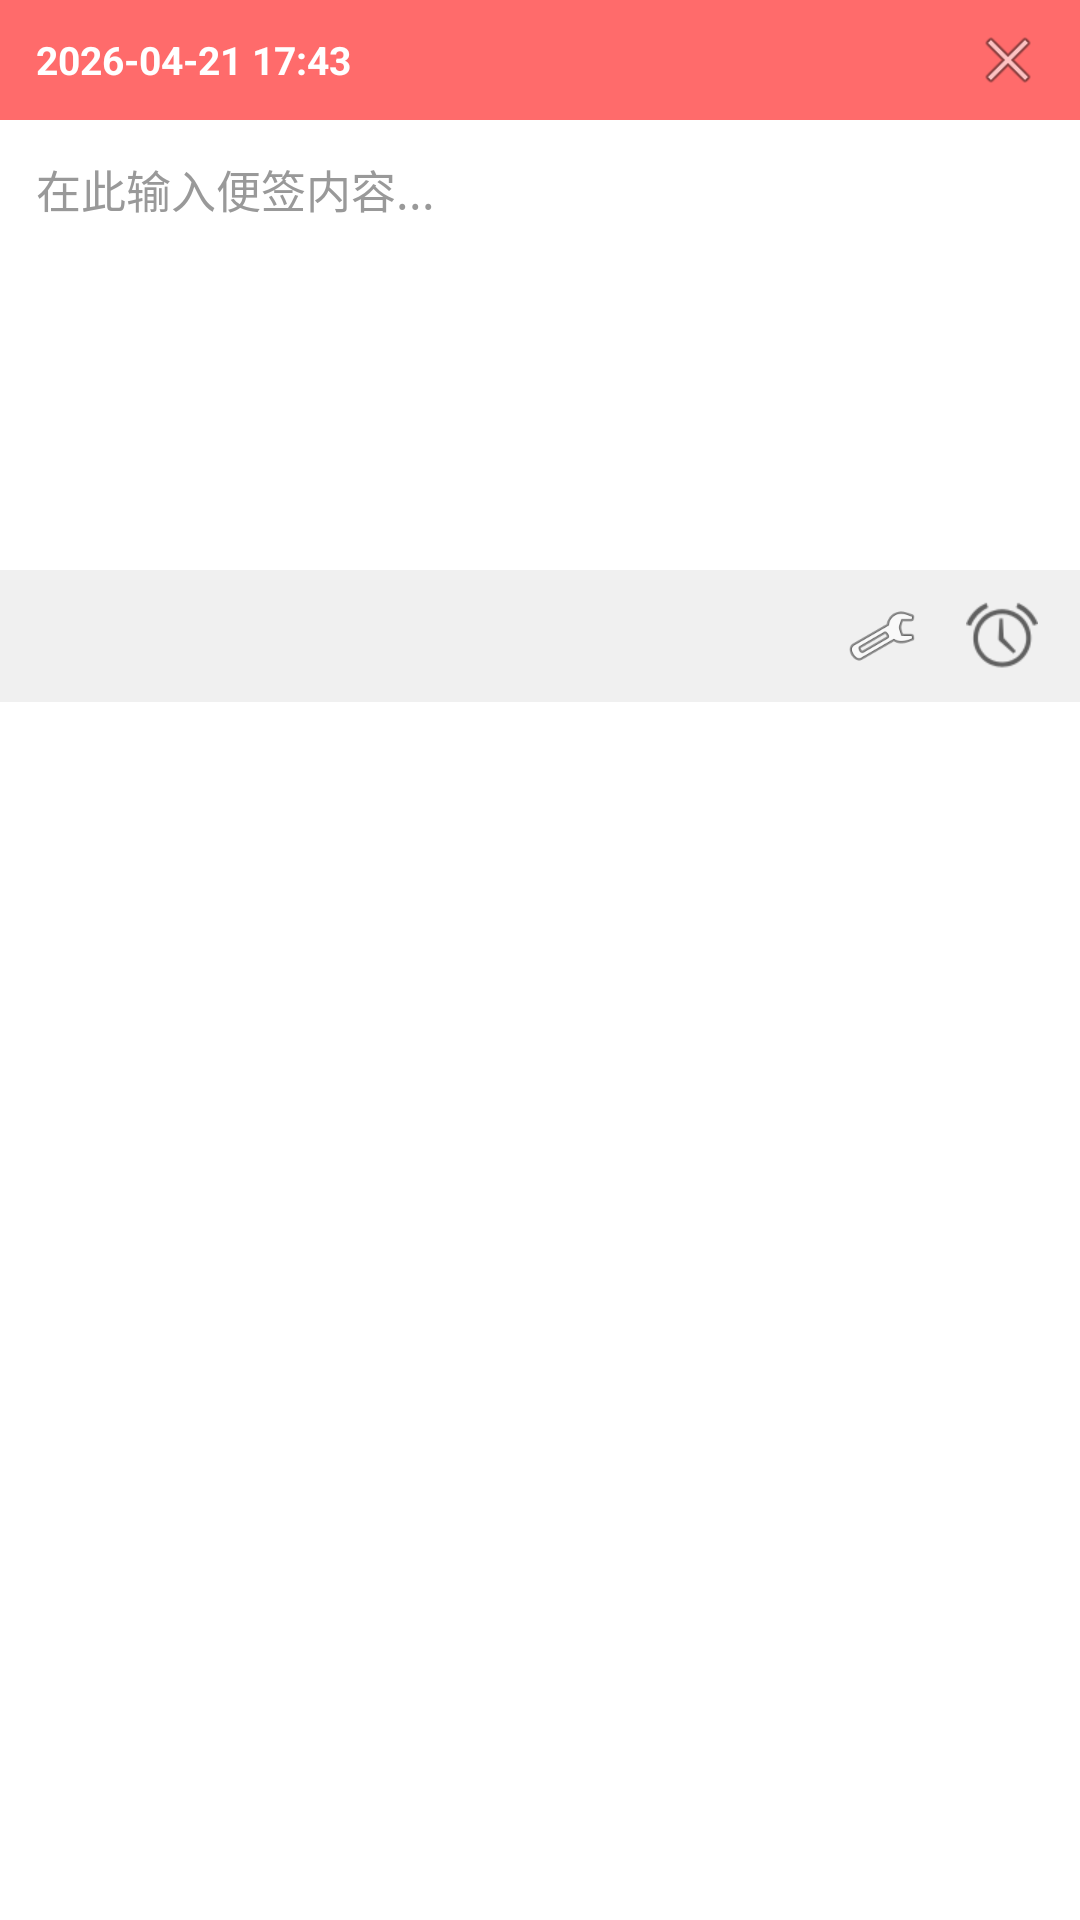

Android layout source for this screen:
<!-- AndroidManifest.xml: application theme Theme.FloatingNote -->
<!-- res/layout/floating_note_layout.xml -->
<?xml version="1.0" encoding="utf-8"?>
<LinearLayout xmlns:android="http://schemas.android.com/apk/res/android"
    android:id="@+id/rootLayout"
    android:layout_width="280dp"
    android:layout_height="wrap_content"
    android:orientation="vertical"
    android:background="@drawable/note_background"
    android:padding="0dp"
    android:elevation="8dp">

    
    <RelativeLayout
        android:id="@+id/headerLayout"
        android:layout_width="match_parent"
        android:layout_height="40dp"
        android:background="#FF6B6B"
        android:paddingStart="12dp"
        android:paddingEnd="8dp">

        
        <TextView
            android:id="@+id/tvDateTime"
            android:layout_width="wrap_content"
            android:layout_height="match_parent"
            android:layout_alignParentStart="true"
            android:gravity="center_vertical"
            android:text="2026-04-21 17:43"
            android:textColor="#FFFFFF"
            android:textSize="13sp"
            android:textStyle="bold" />

        
        <ImageView
            android:id="@+id/ivClose"
            android:layout_width="32dp"
            android:layout_height="32dp"
            android:layout_alignParentEnd="true"
            android:layout_centerVertical="true"
            android:background="?attr/selectableItemBackgroundBorderless"
            android:src="@android:drawable/ic_menu_close_clear_cancel"
            android:contentDescription="关闭"
            android:padding="4dp" />
    </RelativeLayout>

    
    <EditText
        android:id="@+id/etNote"
        android:layout_width="match_parent"
        android:layout_height="150dp"
        android:background="@android:color/white"
        android:gravity="top|start"
        android:hint="在此输入便签内容..."
        android:inputType="textMultiLine"
        android:padding="12dp"
        android:textSize="15sp"
        android:textColor="#333333"
        android:textColorHint="#999999" />

    
    <RelativeLayout
        android:id="@+id/footerLayout"
        android:layout_width="match_parent"
        android:layout_height="44dp"
        android:background="#F0F0F0"
        android:paddingEnd="8dp">

        
        <LinearLayout
            android:layout_width="wrap_content"
            android:layout_height="match_parent"
            android:layout_alignParentEnd="true"
            android:gravity="center_vertical"
            android:orientation="horizontal">

            <ImageView
                android:id="@+id/ivSettings"
                android:layout_width="36dp"
                android:layout_height="36dp"
                android:background="?attr/selectableItemBackgroundBorderless"
                android:src="@android:drawable/ic_menu_manage"
                android:contentDescription="设置"
                android:padding="6dp" />

            <ImageView
                android:id="@+id/ivAlarm"
                android:layout_width="36dp"
                android:layout_height="36dp"
                android:layout_marginStart="4dp"
                android:background="?attr/selectableItemBackgroundBorderless"
                android:src="@android:drawable/ic_lock_idle_alarm"
                android:contentDescription="闹钟"
                android:padding="6dp" />
        </LinearLayout>
    </RelativeLayout>

</LinearLayout>
<!-- resources referenced by this layout -->
<resources>
  <style name="Theme.FloatingNote" parent="Theme.MaterialComponents.DayNight.NoActionBar">
          <item name="android:windowBackground">@android:color/transparent</item>
          <item name="android:windowIsTranslucent">true</item>
          <item name="android:windowNoTitle">true</item>
          <item name="android:backgroundDimEnabled">false</item>
      </style>
</resources>
